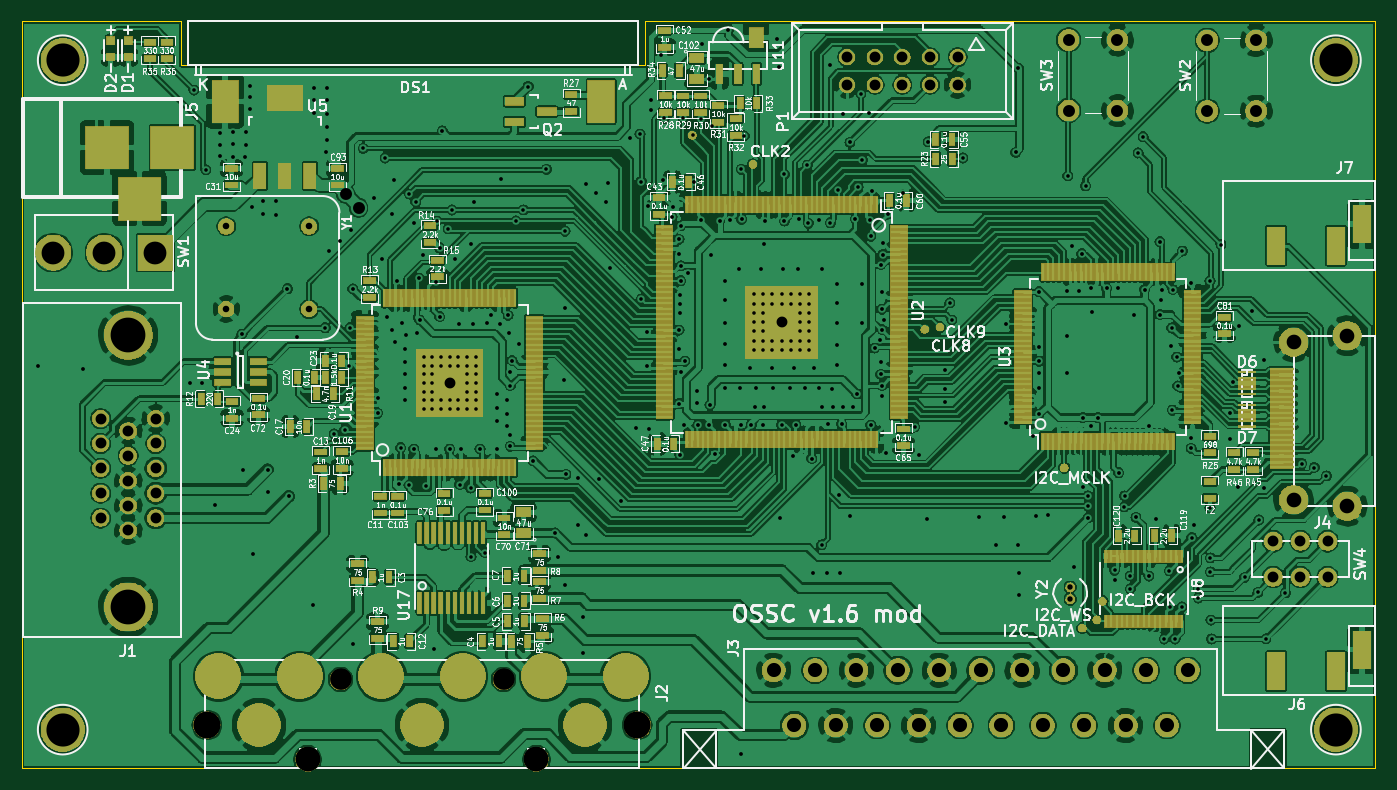
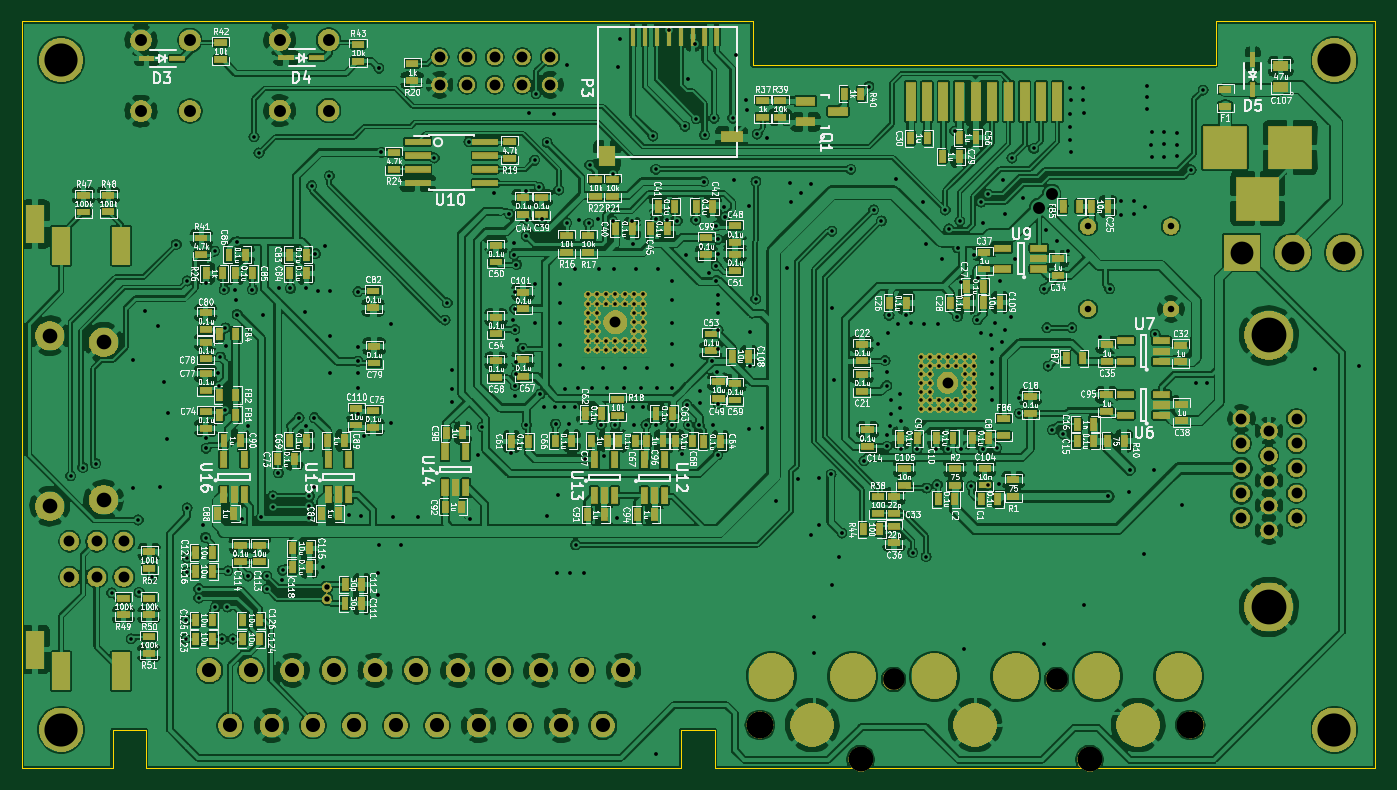
Circuit board: 11 layer files. Board 124.6 x 68.7 mm.
- bottom_copper: ossc_board-B_Cu.gbl (1076699 bytes)
- bottom_mask: ossc_board-B_Mask.gbs (261600 bytes)
- paste: ossc_board-B_Paste.gbp (9012 bytes)
- bottom_silk: ossc_board-B_SilkS.gbo (299990 bytes)
- outline: ossc_board-Edge_Cuts.gm1 (1271 bytes)
- top_copper: ossc_board-F_Cu.gtl (972561 bytes)
- top_mask: ossc_board-F_Mask.gts (138543 bytes)
- paste: ossc_board-F_Paste.gtp (15579 bytes)
- top_silk: ossc_board-F_SilkS.gto (178342 bytes)
- drill: ossc_board-NPTH.drl (322 bytes)
- drill: ossc_board-PTH.drl (9954 bytes)

=== bottom_copper: ossc_board-B_Cu.gbl (1076699 bytes, source omitted) ===
=== bottom_mask: ossc_board-B_Mask.gbs (261600 bytes, source omitted) ===
=== paste: ossc_board-B_Paste.gbp (9012 bytes, source omitted) ===
=== bottom_silk: ossc_board-B_SilkS.gbo (299990 bytes, source omitted) ===
=== outline: ossc_board-Edge_Cuts.gm1 ===
G04 #@! TF.GenerationSoftware,KiCad,Pcbnew,(5.1.4-0-10_14)*
G04 #@! TF.CreationDate,2020-05-24T16:50:31+09:00*
G04 #@! TF.ProjectId,ossc_board,6f737363-5f62-46f6-9172-642e6b696361,rev?*
G04 #@! TF.SameCoordinates,Original*
G04 #@! TF.FileFunction,Profile,NP*
%FSLAX46Y46*%
G04 Gerber Fmt 4.6, Leading zero omitted, Abs format (unit mm)*
G04 Created by KiCad (PCBNEW (5.1.4-0-10_14)) date 2020-05-24 16:50:31*
%MOMM*%
%LPD*%
G04 APERTURE LIST*
%ADD10C,0.100000*%
G04 APERTURE END LIST*
D10*
X68165000Y-85764000D02*
X7368000Y-85764000D01*
X68165000Y-82250000D02*
X68165000Y-85764000D01*
X71244000Y-82250000D02*
X68165000Y-82250000D01*
X71244000Y-85764000D02*
X71244000Y-82250000D01*
X120491000Y-85764000D02*
X71244000Y-85764000D01*
X120491000Y-82248000D02*
X120491000Y-85764000D01*
X123550000Y-82248000D02*
X120491000Y-82248000D01*
X123550000Y-85764000D02*
X123550000Y-82248000D01*
X22022800Y-17018000D02*
X7368000Y-17018000D01*
X22022800Y-21055700D02*
X22022800Y-17018000D01*
X64678900Y-21055700D02*
X22022800Y-21055700D01*
X64678900Y-17017100D02*
X64678900Y-21055700D01*
X7368000Y-85764000D02*
X7368000Y-17018000D01*
X123550000Y-85764000D02*
X131934000Y-85764000D01*
X131934000Y-17018000D02*
X131934000Y-85764000D01*
X64678900Y-17018000D02*
X131934000Y-17018000D01*
M02*

=== top_copper: ossc_board-F_Cu.gtl (972561 bytes, source omitted) ===
=== top_mask: ossc_board-F_Mask.gts (138543 bytes, source omitted) ===
=== paste: ossc_board-F_Paste.gtp (15579 bytes, source omitted) ===
=== top_silk: ossc_board-F_SilkS.gto (178342 bytes, source omitted) ===
=== drill: ossc_board-NPTH.drl ===
M48
; DRILL file {KiCad (5.1.4-0-10_14)} date Sunday, May 24, 2020 at 04:50:33 PM
; FORMAT={3:3/ absolute / metric / suppress trailing zeros}
; #@! TF.CreationDate,2020-05-24T16:50:33+09:00
; #@! TF.GenerationSoftware,Kicad,Pcbnew,(5.1.4-0-10_14)
; #@! TF.FileFunction,NonPlated,1,2,NPTH
FMAT,2
METRIC,LZ
%
G90
G05
T0
M30

=== drill: ossc_board-PTH.drl (9954 bytes, source omitted) ===
